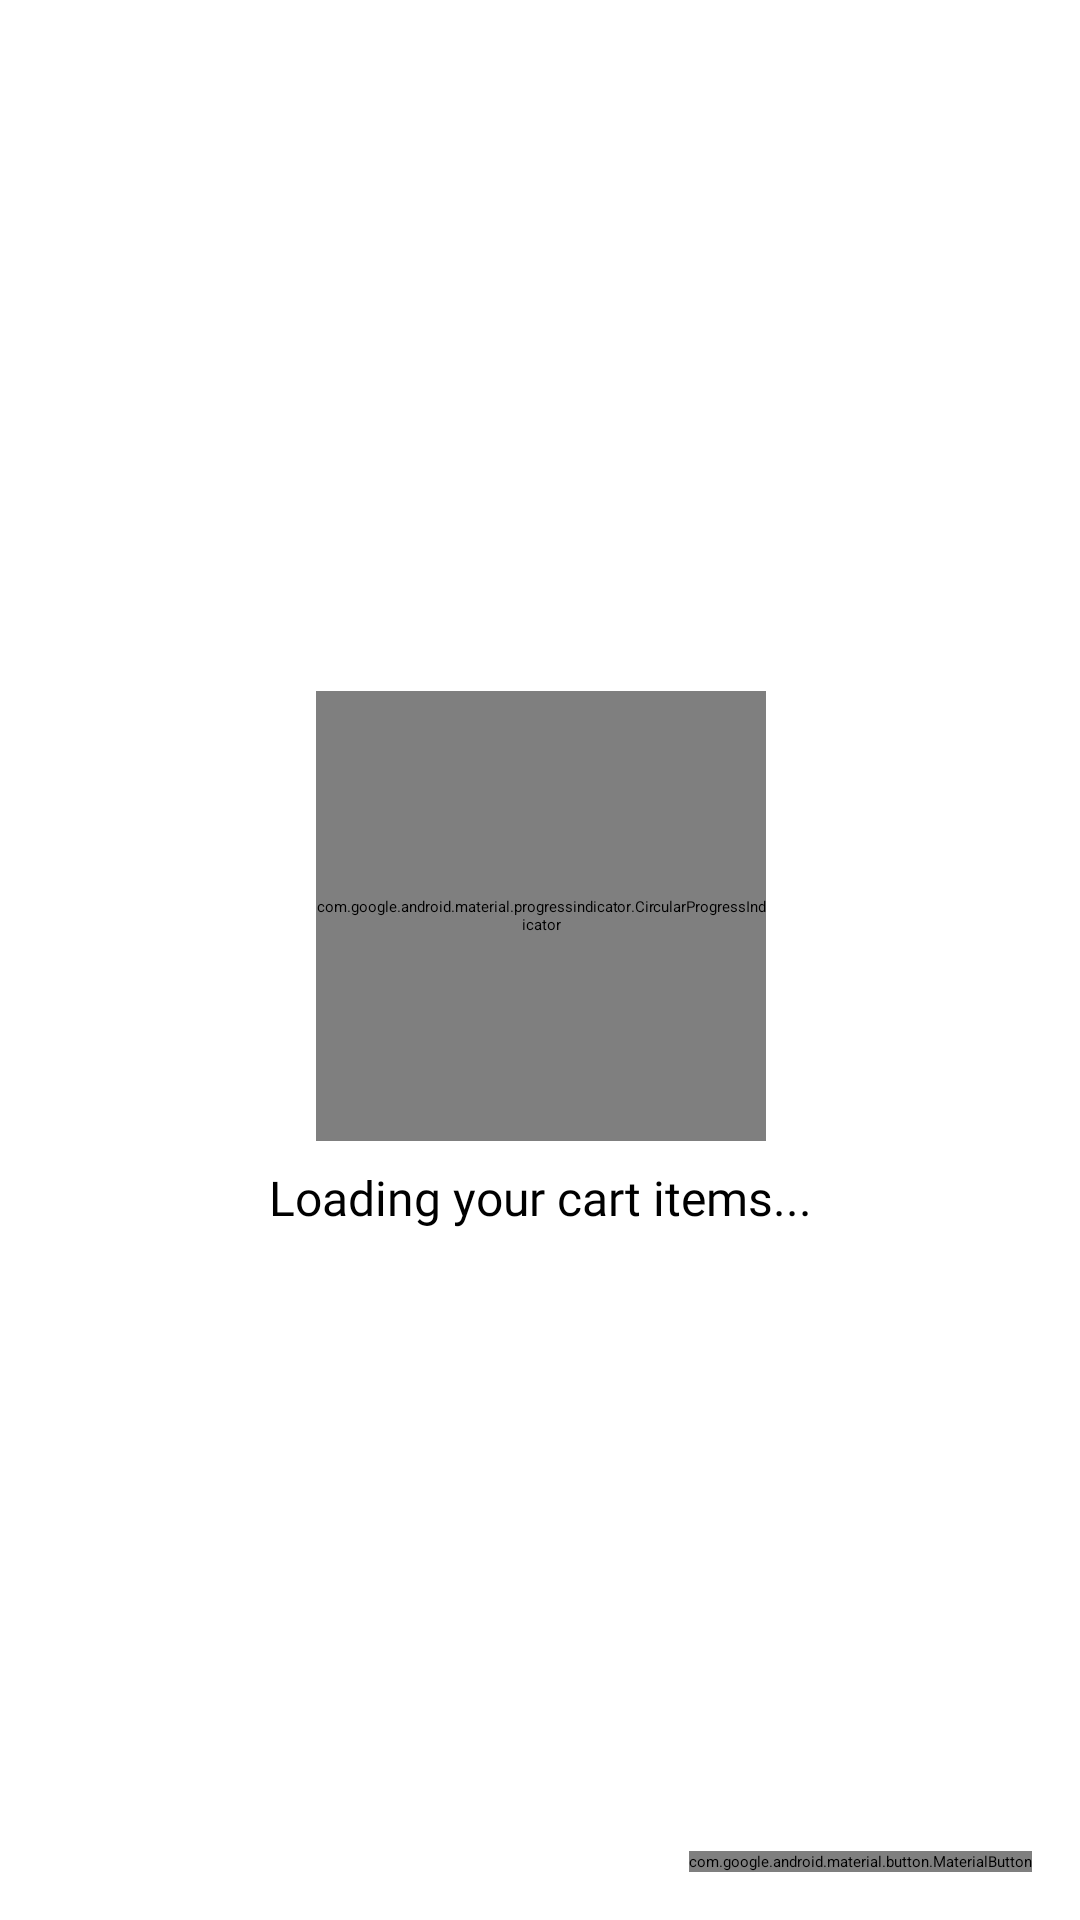

Produce the Android XML layout that renders to this screen, including the resource entries it uses.
<!-- AndroidManifest.xml: application theme Theme.RoadResQ -->
<!-- res/layout/fragment_cart.xml -->
<?xml version="1.0" encoding="utf-8"?>
<FrameLayout xmlns:android="http://schemas.android.com/apk/res/android"
    xmlns:app="http://schemas.android.com/apk/res-auto"
    xmlns:tools="http://schemas.android.com/tools"
    android:layout_width="match_parent"
    android:layout_height="match_parent"
    tools:context=".Fragments.CartFragment">

    <androidx.constraintlayout.widget.ConstraintLayout
        android:layout_width="match_parent"
        android:layout_height="match_parent">

        <androidx.recyclerview.widget.RecyclerView
            android:id="@+id/rvCart"
            android:layout_width="match_parent"
            android:layout_height="0dp"
            android:padding="16dp"
            app:layout_constraintBottom_toTopOf="@+id/btnPlaceOrder"
            app:layout_constraintEnd_toEndOf="parent"
            app:layout_constraintStart_toStartOf="parent"
            app:layout_constraintTop_toTopOf="parent" />

        <TextView
            android:id="@+id/tvTotal"
            android:layout_width="wrap_content"
            android:layout_height="wrap_content"
            android:layout_margin="16dp"
            android:layout_marginEnd="16dp"
            android:fontFamily="@font/raleway_regular"
            android:text="Total: ₱0.00"
            android:textColor="?colorPrimary"
            android:textSize="22sp"
            app:layout_constraintBottom_toBottomOf="@+id/btnPlaceOrder"
            app:layout_constraintEnd_toStartOf="@+id/btnPlaceOrder"
            app:layout_constraintTop_toTopOf="@+id/btnPlaceOrder"
            app:layout_constraintVertical_bias="0.437" />

        <com.google.android.material.button.MaterialButton
            android:id="@+id/btnGoBackToAppointmentForm"
            android:layout_width="wrap_content"
            android:layout_height="wrap_content"
            android:layout_marginBottom="32dp"
            android:fontFamily="@font/raleway_medium"
            android:text="Go Back to Appointment Form"
            android:textColor="?colorPrimary"
            android:visibility="gone"
            app:backgroundTint="@color/auburn_tonal"
            app:icon="@drawable/chevron_left_solid"
            app:iconTint="?colorPrimary"
            app:layout_constraintBottom_toTopOf="@+id/tvTotal"
            app:layout_constraintEnd_toEndOf="parent"
            app:layout_constraintHorizontal_bias="0.503"
            app:layout_constraintStart_toStartOf="parent"
            tools:visibility="visible" />

        <com.google.android.material.button.MaterialButton
            android:id="@+id/btnPlaceOrder"
            android:layout_width="wrap_content"
            android:layout_height="wrap_content"
            android:layout_margin="16dp"
            android:text="Checkout"
            android:fontFamily="@font/raleway_medium"
            app:layout_constraintBottom_toBottomOf="parent"
            app:layout_constraintEnd_toEndOf="parent" />

        <androidx.constraintlayout.widget.ConstraintLayout
            android:id="@+id/clLoadingBar"
            android:layout_width="wrap_content"
            android:layout_height="wrap_content"
            app:layout_constraintBottom_toBottomOf="parent"
            app:layout_constraintEnd_toEndOf="parent"
            app:layout_constraintStart_toStartOf="parent"
            app:layout_constraintTop_toTopOf="parent">

            <com.google.android.material.progressindicator.CircularProgressIndicator
                android:id="@+id/circularProgressIndicator"
                android:layout_width="150dp"
                android:layout_height="150dp"
                android:indeterminate="true"
                android:visibility="visible"
                app:indicatorColor="?colorPrimary"
                app:layout_constraintEnd_toEndOf="parent"
                app:layout_constraintStart_toStartOf="parent"
                app:layout_constraintTop_toTopOf="parent" />

            <TextView
                android:layout_width="wrap_content"
                android:layout_height="wrap_content"
                android:layout_marginTop="8dp"
                android:fontFamily="@font/raleway_regular"
                android:text="Loading your cart items..."
                android:textSize="16sp"
                app:layout_constraintEnd_toEndOf="parent"
                app:layout_constraintStart_toStartOf="parent"
                app:layout_constraintTop_toBottomOf="@+id/circularProgressIndicator" />

        </androidx.constraintlayout.widget.ConstraintLayout>

    </androidx.constraintlayout.widget.ConstraintLayout>

</FrameLayout>
<!-- resources referenced by this layout -->
<resources>
  <color name="auburn_tonal">#FFD0CE</color>
  <!-- drawable chevron_left_solid (drawable) -->
  <vector android:height="38.4dp" android:viewportHeight="512"
      android:viewportWidth="320" android:width="24dp" xmlns:android="http://schemas.android.com/apk/res/android">
      <path android:fillColor="#FF000000" android:pathData="M9.4,233.4c-12.5,12.5 -12.5,32.8 0,45.3l192,192c12.5,12.5 32.8,12.5 45.3,0s12.5,-32.8 0,-45.3L77.3,256 246.6,86.6c12.5,-12.5 12.5,-32.8 0,-45.3s-32.8,-12.5 -45.3,0l-192,192z"/>
  </vector>
  <style name="Theme.RoadResQ" parent="Theme.Material3.Light.NoActionBar">
          
          <item name="colorPrimary">@color/auburn</item>
          <item name="colorPrimaryVariant">@color/auburn</item>
          <item name="colorOnPrimary">@color/timberwolf</item>
          
          <item name="colorSecondary">@color/lapiz_lazuli</item>
          <item name="colorSecondaryVariant">@color/lapiz_lazuli</item>
          <item name="colorOnSecondary">@color/timberwolf</item>
          
          <item name="android:statusBarColor">?attr/colorPrimary</item>
          <item name="android:windowLightStatusBar">true</item>
          <item name="android:windowBackground">@color/timberwolf</item>
          
      </style>
  <color name="auburn">#A22C29</color>
  <color name="timberwolf">#FFF2EC</color>
  <color name="lapiz_lazuli">#41658A</color>
</resources>
